Run: headless pygame with SDL's dummy video driver; simulated clock (each Clock.tick advances the game by its frame time, no real sleeping); random seed 0; keys injected as events and as key.get_pressed() state; no mouse input.
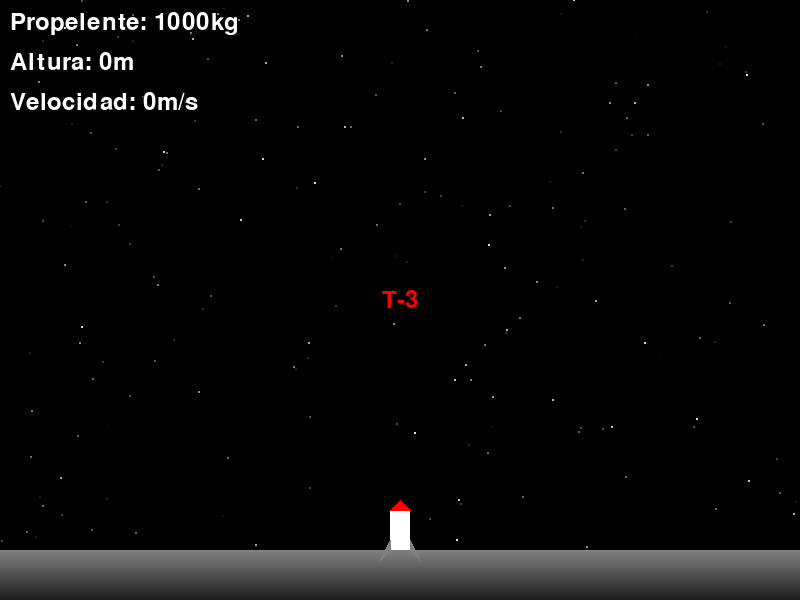
Frame 1 of 4 · flips 1–60 · no input
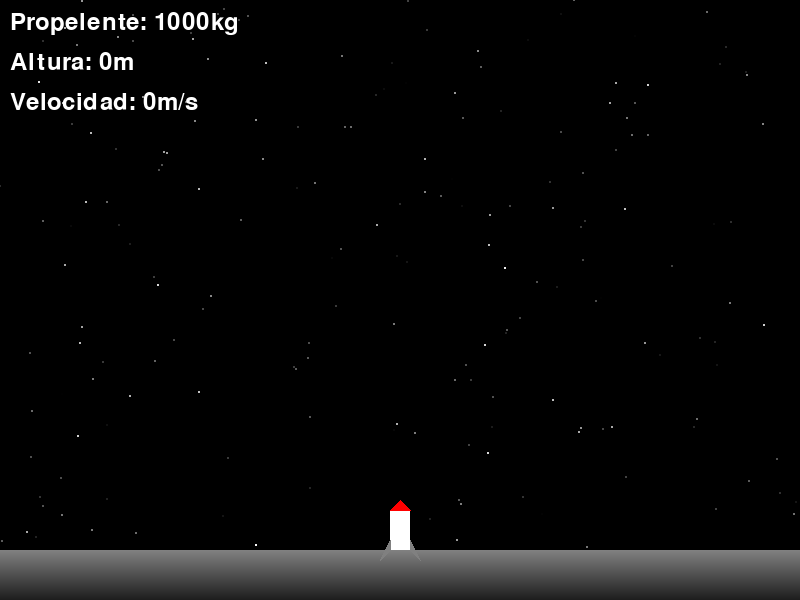
Frame 2 of 4 · flips 61–180 · tapped SPACE, RETURN · held RIGHT (→), D
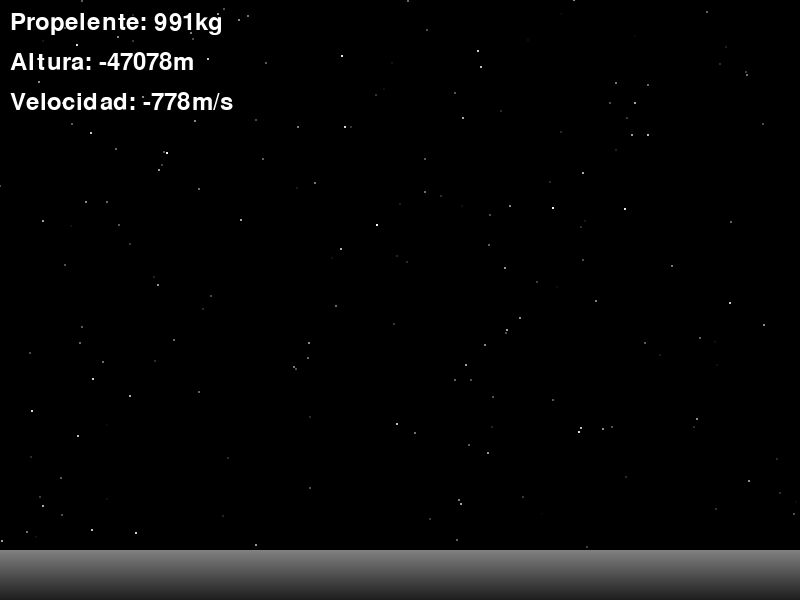
Frame 3 of 4 · flips 181–300 · held DOWN (↓), S
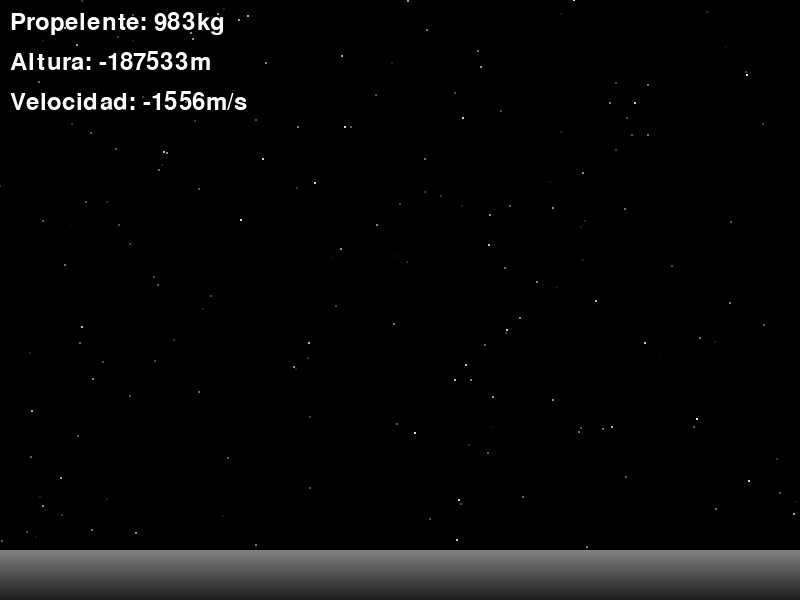
Frame 4 of 4 · flips 301–420 · held LEFT (←), A, UP (↑), W

The pygame program that drew these frames:

import pygame
import math
import random

# Inicialización de Pygame
pygame.init()

# Constantes
ANCHO = 800
ALTO = 600
FPS = 60
ALTURA_SUELO = 550

# Constantes físicas
GRAVEDAD = 9.81
G = 6.673E-11
MASA_TIERRA = 5.972E24

# Colores
BLANCO = (255, 255, 255)
NEGRO = (0, 0, 0)
ROJO = (255, 0, 0)
NARANJA = (255, 165, 0)
AMARILLO = (255, 255, 0)
AZUL = (0, 0, 255)
GRIS = (128, 128, 128)

# Configuración de la pantalla
pantalla = pygame.display.set_mode((ANCHO, ALTO))
pygame.display.set_caption("Simulación de Cohete Espacial")
reloj = pygame.time.Clock()

class Cohete:
    def __init__(self, masa_propelente, masa_estructural, masa_satelite, impulso_especifico):
        # Variables de la física del cohete
        self.masa_propelente = masa_propelente
        self.masa_estructural = masa_estructural
        self.masa_satelite = masa_satelite
        self.impulso_especifico = impulso_especifico
        
        # Variables de visualización
        self.x = ANCHO // 2
        self.y = ALTURA_SUELO
        self.velocidad = 0
        self.aceleracion = 0
        self.particulas = []
        self.particulas_humo = []
        self.tamano_llama = 0
        self.desplazamiento_vibracion = 0
        self.lanzamiento_iniciado = False
        self.contador_prelanzamiento = 180
        
        # Inicializar cálculos físicos
        self.calcular_masas_totales()
        self.calcular_relacion_masas()
        self.calcular_velocidad_inicial()
        self.calcular_flujo_masico()
        
    def calcular_masas_totales(self):
        self.masa_etapa3 = self.masa_propelente[2] + self.masa_estructural[2] + self.masa_satelite
        self.masa_etapa2 = self.masa_propelente[1] + self.masa_estructural[1] + self.masa_etapa3
        self.masa_etapa1 = self.masa_propelente[0] + self.masa_estructural[0] + self.masa_etapa2
        return self.masa_etapa1, self.masa_etapa2, self.masa_etapa3
    
    def calcular_relacion_masas(self):
        self.relacion1 = self.masa_etapa1 / (self.masa_estructural[0] + self.masa_satelite)
        self.relacion2 = self.masa_etapa2 / (self.masa_estructural[1] + self.masa_satelite)
        self.relacion3 = self.masa_etapa3 / (self.masa_estructural[2] + self.masa_satelite)
        return self.relacion1, self.relacion2, self.relacion3
    
    def calcular_velocidad_inicial(self):
        self.vel_etapa1 = self.impulso_especifico[0] * GRAVEDAD
        self.vel_etapa2 = self.impulso_especifico[1] * GRAVEDAD
        self.vel_etapa3 = self.impulso_especifico[2] * GRAVEDAD
        return [self.vel_etapa1, self.vel_etapa2, self.vel_etapa3]
    
    def calcular_flujo_masico(self):
        self.flujo_masico1 = self.masa_propelente[0] / self.impulso_especifico[0]
        self.flujo_masico2 = self.masa_propelente[1] / self.impulso_especifico[1]
        self.flujo_masico3 = self.masa_propelente[2] / self.impulso_especifico[2]
        return self.flujo_masico1, self.flujo_masico2, self.flujo_masico3
    
    def calcular_fuerzas(self):
        self.fuerza1 = self.vel_etapa1 * self.flujo_masico1
        self.fuerza2 = self.vel_etapa2 * self.flujo_masico2
        self.fuerza3 = self.vel_etapa3 * self.flujo_masico3
        return self.fuerza1, self.fuerza2, self.fuerza3
    
    def iniciar_secuencia_lanzamiento(self):
        if not self.lanzamiento_iniciado and self.contador_prelanzamiento > 0:
            self.contador_prelanzamiento -= 1
            if self.contador_prelanzamiento <= 0:
                self.lanzamiento_iniciado = True
    
    def actualizar(self):
        if not self.lanzamiento_iniciado:
            self.iniciar_secuencia_lanzamiento()
            return
            
        # Cálculos físicos basados en las etapas
        if self.masa_propelente[0] > 0:  # Primera etapa
            self.calcular_fuerzas()
            self.aceleracion = self.fuerza1 / self.masa_etapa1 - GRAVEDAD
            self.masa_propelente[0] -= self.flujo_masico1 / FPS
            
            # Efecto de vibración
            self.desplazamiento_vibracion = random.randint(-2, 2) if self.y > ALTURA_SUELO - 100 else 0
            
            # Generar efectos visuales
            self.generar_particulas()
            self.generar_humo()
        else:
            self.aceleracion = -GRAVEDAD
            
        self.velocidad += self.aceleracion
        self.y -= self.velocidad
        
        # Actualizar efectos visuales
        self.actualizar_particulas()
        self.actualizar_humo()
        
        # Actualizar tamaño de la llama
        self.tamano_llama = random.randint(30, 40) if self.masa_propelente[0] > 0 else 0
        
    def generar_particulas(self):
        for _ in range(3):
            particula = {
                'x': self.x + random.randint(-5, 5),
                'y': self.y + 30,
                'vel_x': random.uniform(-1, 1),
                'vel_y': random.uniform(2, 5),
                'tamano': random.randint(2, 4),
                'color': random.choice([AMARILLO, NARANJA, ROJO]),
                'vida': 30
            }
            self.particulas.append(particula)

    def generar_humo(self):
        if self.y < ALTURA_SUELO - 50:
            humo = {
                'x': self.x + random.randint(-10, 10),
                'y': self.y + 40,
                'vel_x': random.uniform(-0.5, 0.5),
                'vel_y': random.uniform(0.5, 1.5),
                'tamano': random.randint(5, 15),
                'alpha': 255,
                'vida': 60
            }
            self.particulas_humo.append(humo)
    
    def actualizar_particulas(self):
        for particula in self.particulas[:]:
            particula['x'] += particula['vel_x']
            particula['y'] += particula['vel_y']
            particula['vida'] -= 1
            if particula['vida'] <= 0:
                self.particulas.remove(particula)

    def actualizar_humo(self):
        for humo in self.particulas_humo[:]:
            humo['x'] += humo['vel_x']
            humo['y'] += humo['vel_y']
            humo['tamano'] += 0.2
            humo['alpha'] = max(0, humo['alpha'] - 4)
            humo['vida'] -= 1
            if humo['vida'] <= 0:
                self.particulas_humo.remove(humo)
    
    def dibujar(self, superficie):
        # Dibujar humo
        for humo in self.particulas_humo:
            superficie_humo = pygame.Surface((humo['tamano']*2, humo['tamano']*2), pygame.SRCALPHA)
            pygame.draw.circle(superficie_humo, (200, 200, 200, humo['alpha']), 
                             (humo['tamano'], humo['tamano']), humo['tamano'])
            superficie.blit(superficie_humo, (humo['x'] - humo['tamano'], humo['y'] - humo['tamano']))
        
        # Dibujar partículas de propulsión
        for particula in self.particulas:
            pygame.draw.circle(superficie, particula['color'],
                             (int(particula['x']), int(particula['y'])), particula['tamano'])
        
        # Dibujar llama del cohete
        if self.tamano_llama > 0:
            puntos = [
                (self.x - 8, self.y + 40),
                (self.x + 8, self.y + 40),
                (self.x, self.y + 40 + self.tamano_llama)
            ]
            pygame.draw.polygon(superficie, NARANJA, puntos)
            puntos = [
                (self.x - 4, self.y + 40),
                (self.x + 4, self.y + 40),
                (self.x, self.y + 40 + self.tamano_llama - 10)
            ]
            pygame.draw.polygon(superficie, AMARILLO, puntos)
        
        # Dibujar cohete
        x_pos = self.x + self.desplazamiento_vibracion
        # Cuerpo principal
        pygame.draw.rect(superficie, BLANCO, 
                        (x_pos - 10, self.y - 40, 20, 40))
        # Punta
        pygame.draw.polygon(superficie, ROJO,
                          [(x_pos - 10, self.y - 40),
                           (x_pos + 10, self.y - 40),
                           (x_pos, self.y - 50)])
        # Aletas
        pygame.draw.polygon(superficie, GRIS,
                          [(x_pos - 10, self.y),
                           (x_pos - 20, self.y + 10),
                           (x_pos - 10, self.y - 10)])
        pygame.draw.polygon(superficie, GRIS,
                          [(x_pos + 10, self.y),
                           (x_pos + 20, self.y + 10),
                           (x_pos + 10, self.y - 10)])

class Simulacion:
    def __init__(self):
        # Datos del cohete (ejemplo)
        masa_propelente = [1000, 800, 600]  # kg por etapa
        masa_estructural = [200, 150, 100]   # kg por etapa
        masa_satelite = 100                  # kg
        impulso_especifico = [250, 300, 350] # segundos por etapa
        
        self.cohete = Cohete(masa_propelente, masa_estructural, masa_satelite, impulso_especifico)
        self.ejecutando = True
        self.fondo = NEGRO
        self.estrellas = [(random.randint(0, ANCHO), random.randint(0, ALTO), 
                      random.random()) for _ in range(200)]
        
    def manejar_eventos(self):
        for evento in pygame.event.get():
            if evento.type == pygame.QUIT:
                self.ejecutando = False
            elif evento.type == pygame.KEYDOWN:
                if evento.key == pygame.K_ESCAPE:
                    self.ejecutando = False
    
    def actualizar(self):
        self.cohete.actualizar()
        
    def dibujar(self):
        pantalla.fill(self.fondo)
        
        # Dibujar estrellas con parpadeo
        for i, (x, y, brillo) in enumerate(self.estrellas):
            brillo_actual = brillo * (0.7 + 0.3 * math.sin(pygame.time.get_ticks() * 0.001 + i))
            color = (int(255 * brillo_actual),) * 3
            pygame.draw.circle(pantalla, color, (int(x), int(y)), 1)
        
        # Dibujar suelo con degradado
        for i in range(50):
            color = max(0, min(255, 128 - i*2))
            pygame.draw.rect(pantalla, (color, color, color),
                           (0, ALTURA_SUELO + i, ANCHO, 1))
        
        # Dibujar cohete
        self.cohete.dibujar(pantalla)
        
        # Dibujar información
        fuente = pygame.font.Font(None, 36)
        
        if not self.cohete.lanzamiento_iniciado:
            cuenta_atras = f"T-{self.cohete.contador_prelanzamiento//60 + 1}"
            texto_cuenta = fuente.render(cuenta_atras, True, ROJO)
            rect_texto = texto_cuenta.get_rect(center=(ANCHO//2, ALTO//2))
            pantalla.blit(texto_cuenta, rect_texto)
        
        texto_combustible = fuente.render(
            f"Propelente: {int(max(0, self.cohete.masa_propelente[0]))}kg", True, BLANCO)
        texto_altura = fuente.render(
            f"Altura: {int(ALTURA_SUELO - self.cohete.y)}m", True, BLANCO)
        texto_velocidad = fuente.render(
            f"Velocidad: {int(self.cohete.velocidad)}m/s", True, BLANCO)
        
        pantalla.blit(texto_combustible, (10, 10))
        pantalla.blit(texto_altura, (10, 50))
        pantalla.blit(texto_velocidad, (10, 90))
        
        pygame.display.flip()
    
    def ejecutar(self):
        while self.ejecutando:
            self.manejar_eventos()
            self.actualizar()
            self.dibujar()
            reloj.tick(FPS)

if __name__ == "__main__":
    simulacion = Simulacion()
    simulacion.ejecutar()
    pygame.quit()
